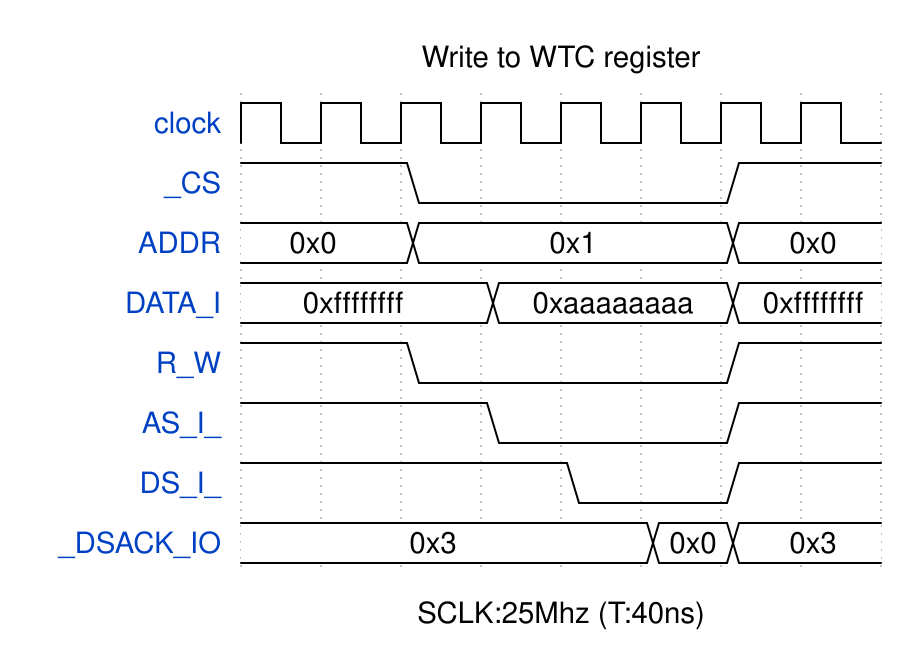

Write the WaveDrom specification (WaveJSON) that draws this timing diagram.

{
    "signal": [
        {
            "name": "clock",
            "wave": "p......."
        },
        {
            "name": "_CS",
            "wave": "1.0...1."
        },
        {
            "name": "ADDR",
            "wave": "=.=...=.",
            "data": "0x0 0x1 0x0"
        },
        {
            "name": "DATA_I",
            "wave": "=..=..=.",
            "data": "0xffffffff 0xaaaaaaaa 0xffffffff"
        },
        {
            "name": "R_W",
            "wave": "1.0...1."
        },
        {
            "name": "AS_I_",
            "wave": "1..0..1."
        },
        {
            "name": "DS_I_",
            "wave": "1...0.1."
        },
        {
            "name": "_DSACK_IO",
            "wave": "=....==.",
            "data": "0x3 0x0 0x3"
        }
    ],
    "head": {
        "text": "Write to WTC register"
    },
    "foot": {
        "text": "SCLK:25Mhz (T:40ns)"
    }
}